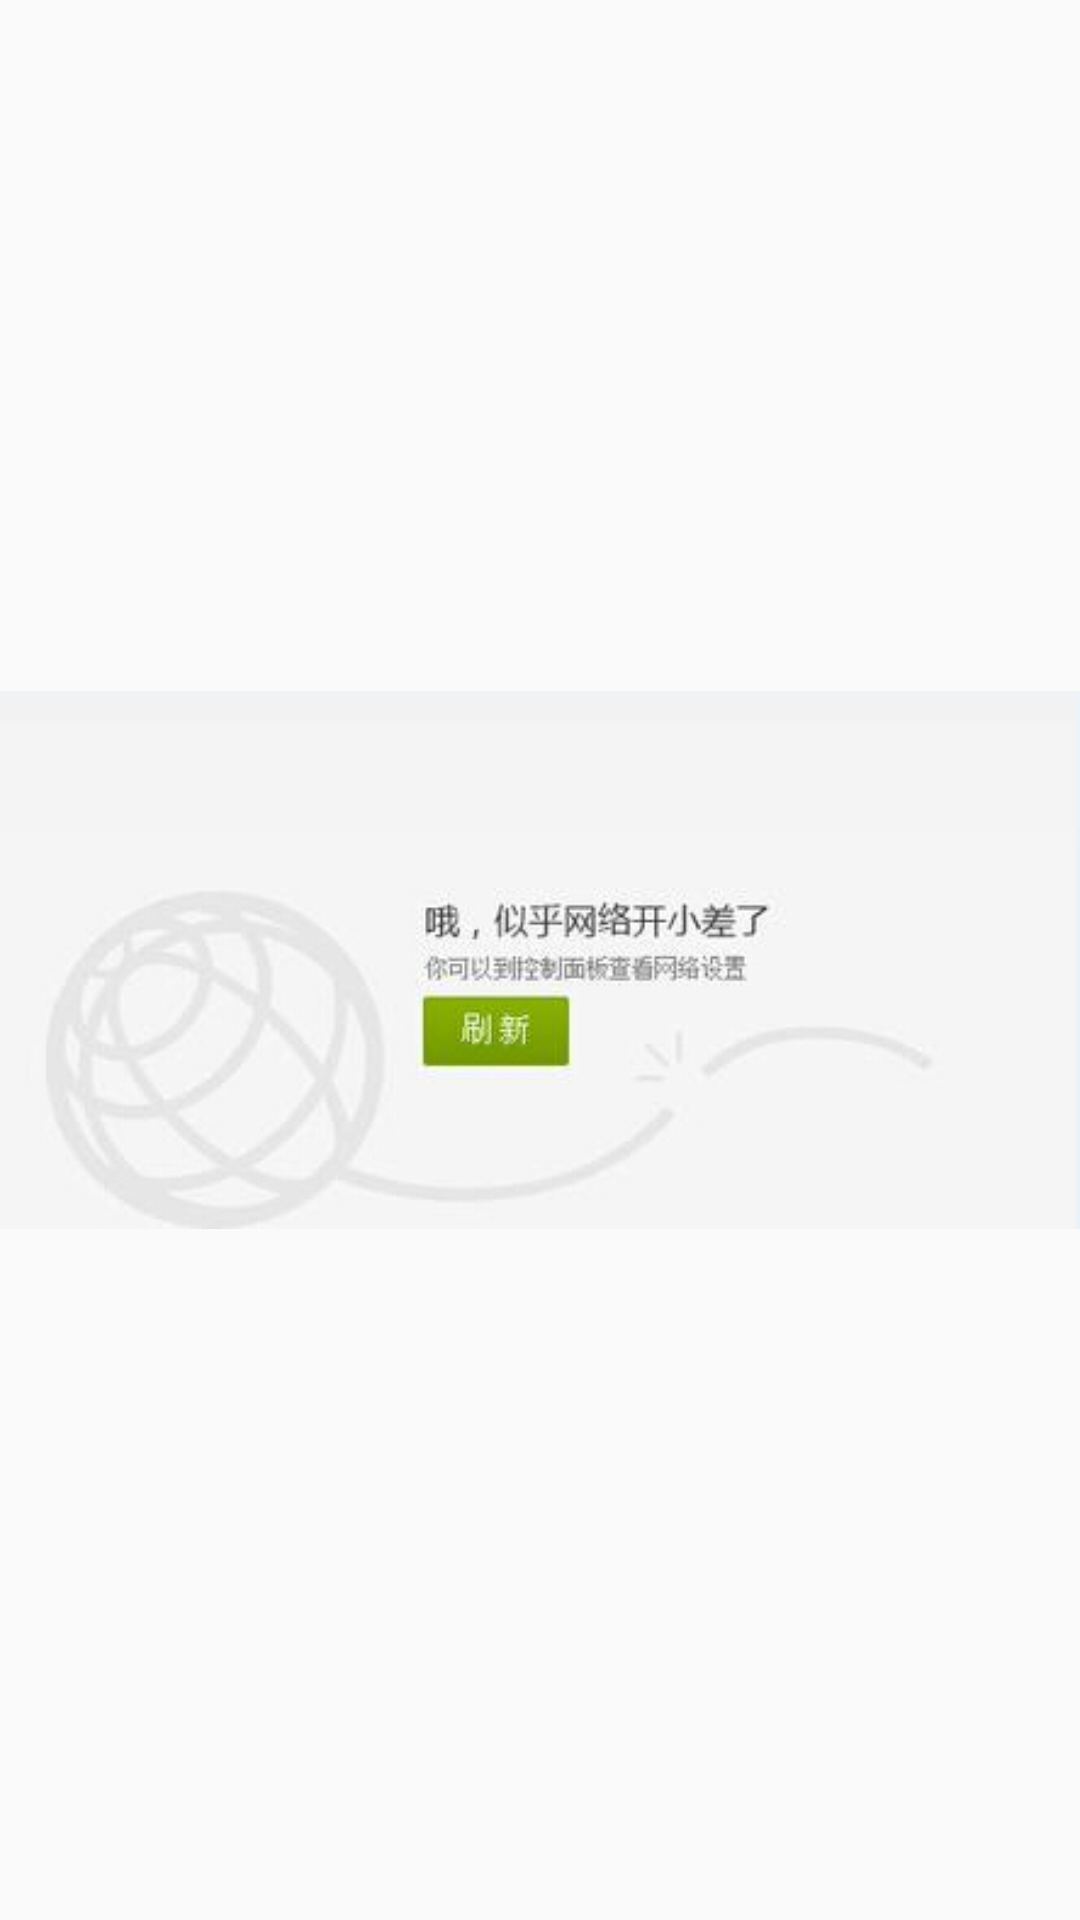

Write the Android layout XML for this screen, with the resource values it uses.
<!-- AndroidManifest.xml: application theme AppTheme -->
<!-- res/layout/no_net_layout.xml -->
<?xml version="1.0" encoding="utf-8"?>
<RelativeLayout xmlns:android="http://schemas.android.com/apk/res/android"
    android:id="@+id/no_net"
    android:layout_width="match_parent"
    android:layout_height="match_parent" >

    <ImageView
        android:id="@+id/i_bg"
        android:layout_width="match_parent"
        android:layout_height="match_parent"
        android:layout_centerInParent="true"
        android:contentDescription="@string/unuse"
        android:gravity="center"
        android:src="@mipmap/nonet" />

</RelativeLayout>
<!-- resources referenced by this layout -->
<resources>
  <!-- mipmap nonet: jpg bitmap (mipmap-hdpi, 28079 bytes) -->
  <string name="unuse">没用</string>
  <style name="AppTheme" parent="Theme.AppCompat.Light.DarkActionBar">
          
      </style>
</resources>
